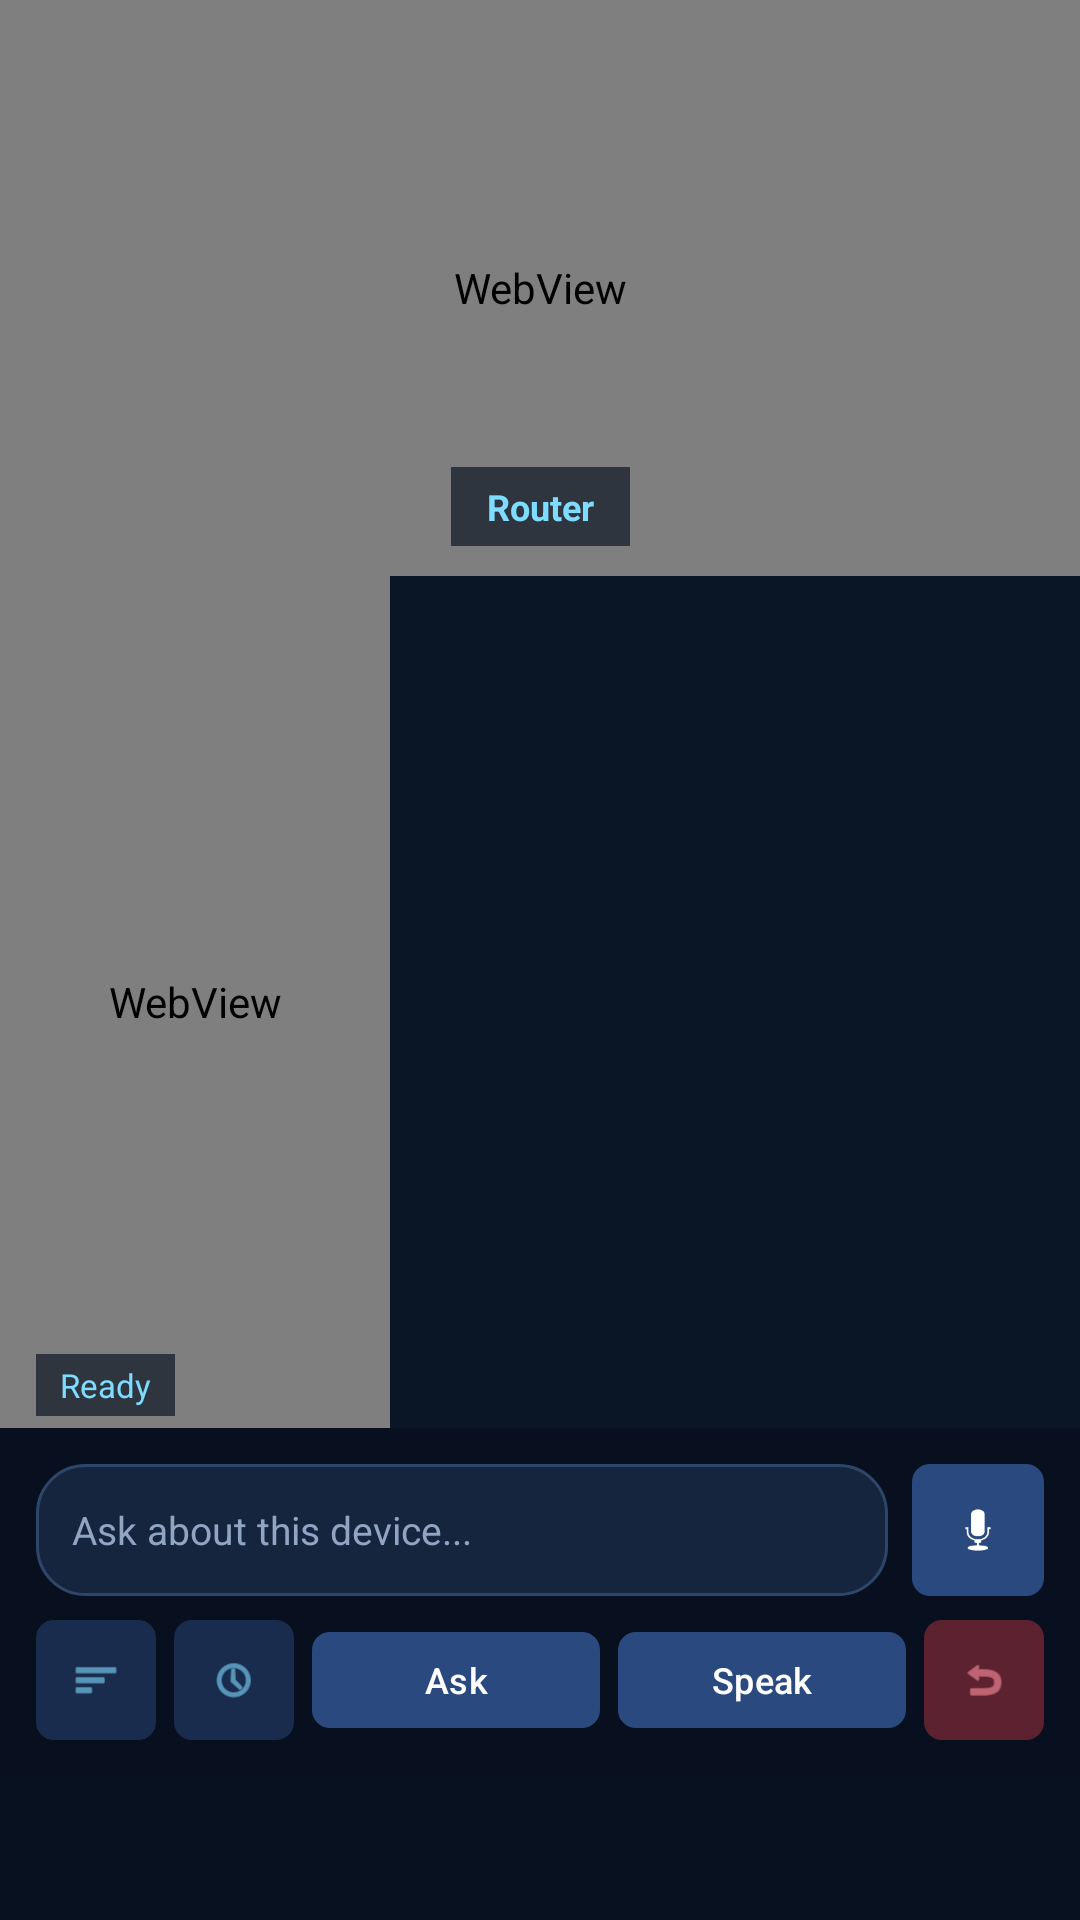

Here is an Android app screen rendered from its layout file. Give the layout XML and the strings, colors and styles it references.
<!-- AndroidManifest.xml: application theme Theme.ComputerNetworkDeviceARApp -->
<!-- res/layout/activity_combined_ar.xml -->
<?xml version="1.0" encoding="utf-8"?>
<androidx.constraintlayout.widget.ConstraintLayout
    xmlns:android="http://schemas.android.com/apk/res/android"
    xmlns:app="http://schemas.android.com/apk/res-auto"
    android:layout_width="match_parent"
    android:layout_height="match_parent"
    android:background="#081120">

    
    <androidx.constraintlayout.widget.Guideline
        android:id="@+id/guideline"
        android:layout_width="wrap_content"
        android:layout_height="wrap_content"
        android:orientation="horizontal"
        app:layout_constraintGuide_percent="0.30"/>

    
    <androidx.camera.view.PreviewView
        android:id="@+id/cameraPreview"
        android:layout_width="0dp"
        android:layout_height="0dp"
        app:layout_constraintTop_toTopOf="parent"
        app:layout_constraintBottom_toTopOf="@id/guideline"
        app:layout_constraintStart_toStartOf="parent"
        app:layout_constraintEnd_toEndOf="parent"
        app:scaleType="fillCenter"/>

    
    <View
        android:id="@+id/bottomBg"
        android:layout_width="0dp"
        android:layout_height="0dp"
        android:background="#0a1525"
        app:layout_constraintTop_toBottomOf="@id/guideline"
        app:layout_constraintBottom_toTopOf="@id/bottomPanel"
        app:layout_constraintStart_toStartOf="parent"
        app:layout_constraintEnd_toEndOf="parent"/>

    
    <WebView
        android:id="@+id/modelWebView"
        android:layout_width="0dp"
        android:layout_height="0dp"
        android:background="@android:color/transparent"
        app:layout_constraintTop_toTopOf="parent"
        app:layout_constraintBottom_toTopOf="@id/guideline"
        app:layout_constraintStart_toStartOf="parent"
        app:layout_constraintEnd_toEndOf="parent"
        app:layout_constraintVertical_bias="0.5"
        app:layout_constraintHorizontal_bias="0.5"/>

    
    <WebView
        android:id="@+id/avatarWebView"
        android:layout_width="130dp"
        android:layout_height="0dp"
        android:background="@android:color/transparent"
        app:layout_constraintTop_toBottomOf="@id/guideline"
        app:layout_constraintBottom_toTopOf="@id/bottomPanel"
        app:layout_constraintStart_toStartOf="parent"/>

    
    <TextView
        android:id="@+id/tvDeviceName"
        android:layout_width="wrap_content"
        android:layout_height="wrap_content"
        android:layout_marginBottom="10dp"
        android:background="#AA081120"
        android:paddingStart="12dp"
        android:paddingEnd="12dp"
        android:paddingTop="5dp"
        android:paddingBottom="5dp"
        android:text="Router"
        android:textColor="#7EDCFF"
        android:textSize="12sp"
        android:textStyle="bold"
        app:layout_constraintBottom_toBottomOf="@id/guideline"
        app:layout_constraintStart_toStartOf="parent"
        app:layout_constraintEnd_toEndOf="parent"/>

    
    <TextView
        android:id="@+id/tvAvatarStatus"
        android:layout_width="wrap_content"
        android:layout_height="wrap_content"
        android:layout_marginStart="12dp"
        android:layout_marginBottom="4dp"
        android:background="#AA081120"
        android:paddingStart="8dp"
        android:paddingEnd="8dp"
        android:paddingTop="3dp"
        android:paddingBottom="3dp"
        android:text="Ready"
        android:textColor="#7EDCFF"
        android:textSize="11sp"
        app:layout_constraintBottom_toTopOf="@id/bottomPanel"
        app:layout_constraintStart_toStartOf="parent"/>

    
    <ScrollView
        android:id="@+id/replyScroll"
        android:layout_width="0dp"
        android:layout_height="0dp"
        android:layout_marginStart="4dp"
        android:layout_marginEnd="10dp"
        android:layout_marginTop="8dp"
        android:layout_marginBottom="8dp"
        app:layout_constraintTop_toBottomOf="@id/guideline"
        app:layout_constraintBottom_toTopOf="@id/bottomPanel"
        app:layout_constraintStart_toEndOf="@id/avatarWebView"
        app:layout_constraintEnd_toEndOf="parent">

        <LinearLayout
            android:id="@+id/llConversation"
            android:layout_width="match_parent"
            android:layout_height="wrap_content"
            android:orientation="vertical"/>

    </ScrollView>

    
    <LinearLayout
        android:id="@+id/bottomPanel"
        android:layout_width="0dp"
        android:layout_height="wrap_content"
        android:orientation="vertical"
        android:background="#EE081120"
        android:padding="12dp"
        android:layout_marginBottom="48dp"
        app:layout_constraintBottom_toBottomOf="parent"
        app:layout_constraintStart_toStartOf="parent"
        app:layout_constraintEnd_toEndOf="parent">

        
        <LinearLayout
            android:layout_width="match_parent"
            android:layout_height="wrap_content"
            android:orientation="horizontal"
            android:gravity="center_vertical">

            <EditText
                android:id="@+id/etQuestion"
                android:layout_width="0dp"
                android:layout_height="44dp"
                android:layout_weight="1"
                android:background="@drawable/edit_text_modern_bg"
                android:hint="Ask about this device..."
                android:inputType="text"
                android:paddingStart="12dp"
                android:paddingEnd="12dp"
                android:textColor="#FFFFFF"
                android:textColorHint="#8FA5C3"
                android:textSize="13sp"/>

            <com.google.android.material.button.MaterialButton
                android:id="@+id/btnMic"
                android:layout_width="44dp"
                android:layout_height="44dp"
                android:layout_marginStart="8dp"
                android:text=""
                android:textAllCaps="false"
                android:insetTop="0dp"
                android:insetBottom="0dp"
                app:icon="@android:drawable/ic_btn_speak_now"
                app:iconGravity="textStart"
                app:iconPadding="0dp"
                app:iconSize="20dp"
                app:iconTint="#FFFFFF"
                app:backgroundTint="#2A4A7F"
                app:cornerRadius="6dp"/>

        </LinearLayout>

        
        <LinearLayout
            android:layout_width="match_parent"
            android:layout_height="wrap_content"
            android:layout_marginTop="8dp"
            android:orientation="horizontal"
            android:gravity="center_vertical">

            <com.google.android.material.button.MaterialButton
                android:id="@+id/btnChangeDevice"
                android:layout_width="40dp"
                android:layout_height="40dp"
                android:text=""
                android:insetTop="0dp"
                android:insetBottom="0dp"
                android:contentDescription="Change device"
                app:backgroundTint="#1A2C4D"
                app:cornerRadius="6dp"
                app:icon="@android:drawable/ic_menu_sort_by_size"
                app:iconGravity="textStart"
                app:iconPadding="0dp"
                app:iconSize="16dp"
                app:iconTint="#7EDCFF"/>

            <com.google.android.material.button.MaterialButton
                android:id="@+id/btnHistory"
                android:layout_width="40dp"
                android:layout_height="40dp"
                android:layout_marginStart="6dp"
                android:text=""
                android:insetTop="0dp"
                android:insetBottom="0dp"
                android:contentDescription="Chat history"
                app:backgroundTint="#1A2C4D"
                app:cornerRadius="6dp"
                app:icon="@android:drawable/ic_menu_recent_history"
                app:iconGravity="textStart"
                app:iconPadding="0dp"
                app:iconSize="16dp"
                app:iconTint="#7EDCFF"/>

            <com.google.android.material.button.MaterialButton
                android:id="@+id/btnAsk"
                android:layout_width="0dp"
                android:layout_height="40dp"
                android:layout_weight="1"
                android:layout_marginStart="6dp"
                android:text="Ask"
                android:textAllCaps="false"
                android:textColor="#FFFFFF"
                android:textSize="12sp"
                app:backgroundTint="#2A4A7F"
                app:cornerRadius="6dp"/>

            <com.google.android.material.button.MaterialButton
                android:id="@+id/btnSpeak"
                android:layout_width="0dp"
                android:layout_height="40dp"
                android:layout_weight="1"
                android:layout_marginStart="6dp"
                android:text="Speak"
                android:textAllCaps="false"
                android:textColor="#FFFFFF"
                android:textSize="12sp"
                app:backgroundTint="#2A4A7F"
                app:cornerRadius="6dp"/>

            <com.google.android.material.button.MaterialButton
                android:id="@+id/btnBack"
                android:layout_width="40dp"
                android:layout_height="40dp"
                android:layout_marginStart="6dp"
                android:text=""
                android:insetTop="0dp"
                android:insetBottom="0dp"
                android:contentDescription="Back"
                app:backgroundTint="#5C2230"
                app:cornerRadius="6dp"
                app:icon="@android:drawable/ic_menu_revert"
                app:iconGravity="textStart"
                app:iconPadding="0dp"
                app:iconSize="16dp"
                app:iconTint="#FF8FA0"/>

        </LinearLayout>
    </LinearLayout>

</androidx.constraintlayout.widget.ConstraintLayout>
<!-- resources referenced by this layout -->
<resources>
  <!-- drawable edit_text_modern_bg (drawable) -->
  <?xml version="1.0" encoding="utf-8"?>
  <shape xmlns:android="http://schemas.android.com/apk/res/android">
      <solid android:color="#16253E" />
      <corners android:radius="16dp" />
      <stroke
          android:width="1dp"
          android:color="#2F466B" />
  </shape>
  <style name="Theme.ComputerNetworkDeviceARApp" parent="Base.Theme.ComputerNetworkDeviceARApp" />
  <style name="Base.Theme.ComputerNetworkDeviceARApp" parent="Theme.Material3.DayNight.NoActionBar">
          
          
      </style>
</resources>
